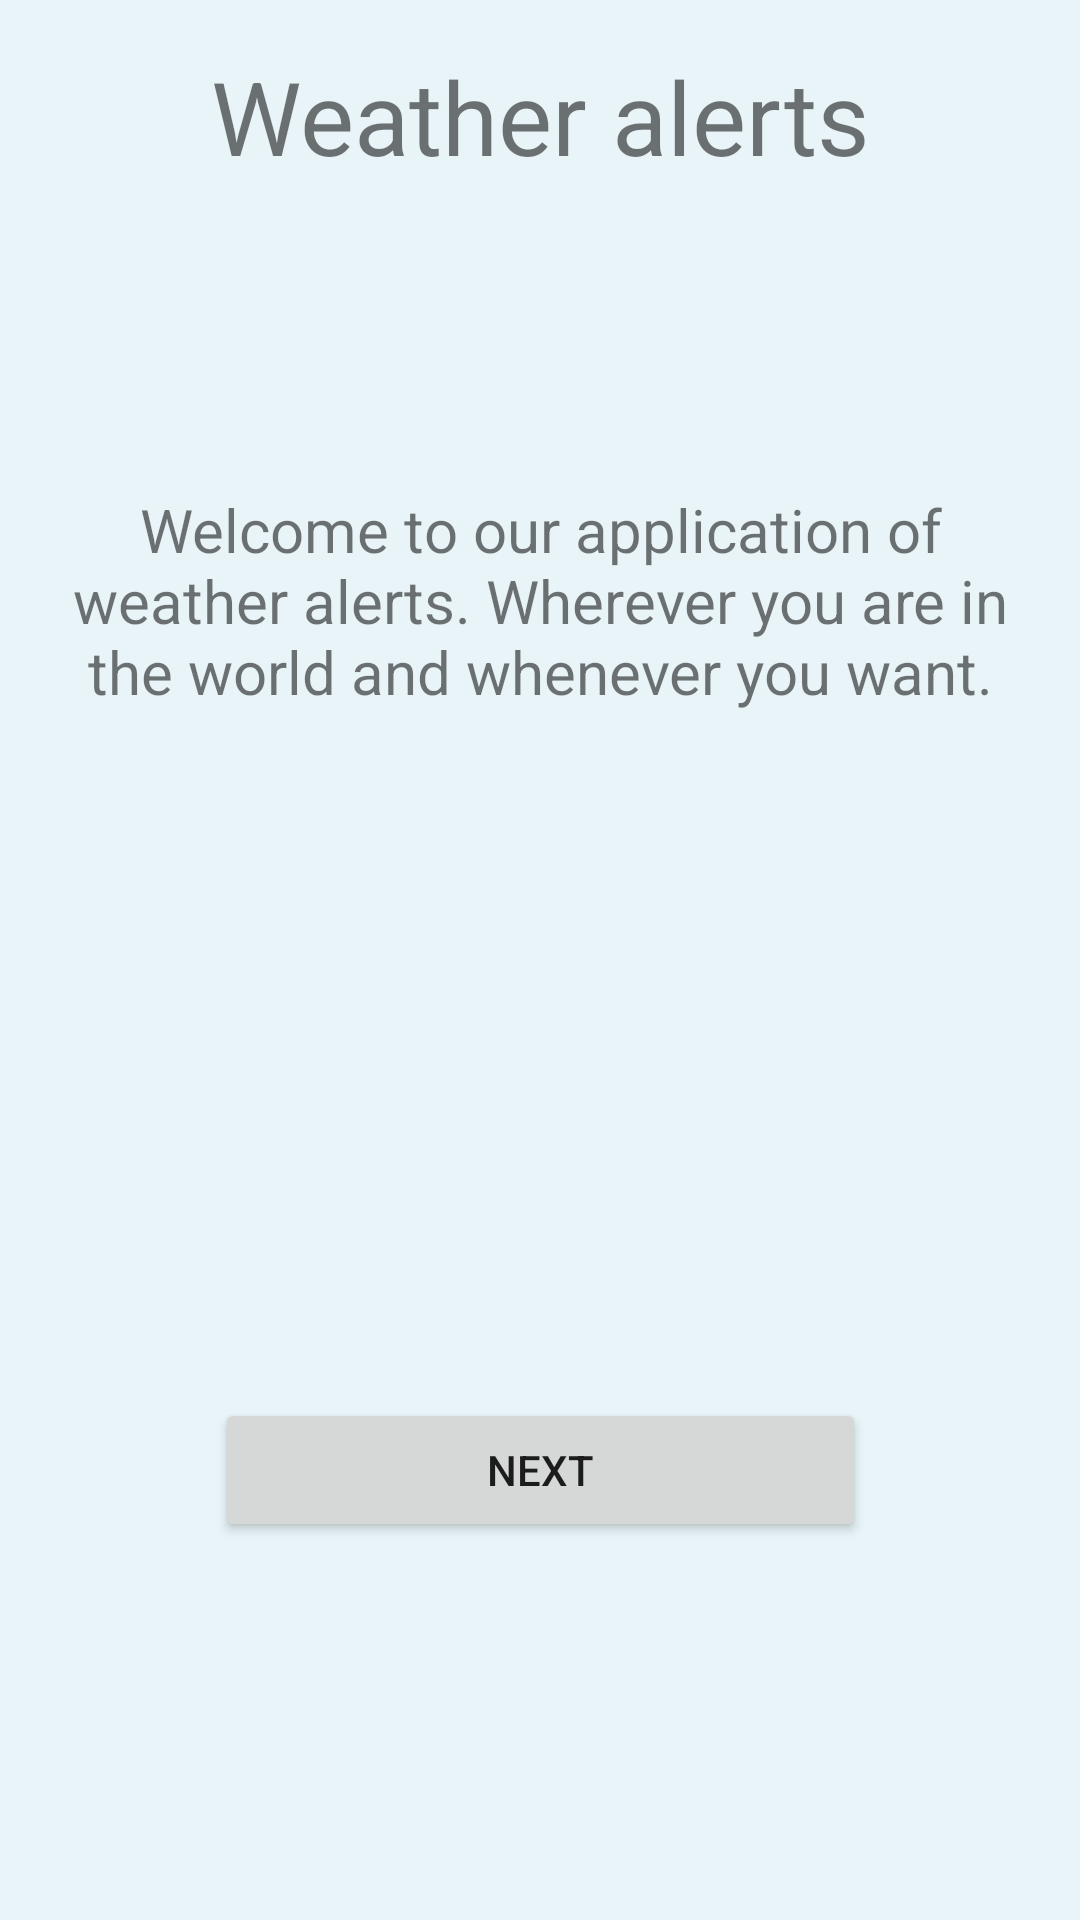

Write the Android layout XML for this screen, with the resource values it uses.
<!-- AndroidManifest.xml: application theme Theme.WeatherProject -->
<!-- res/layout/home_view.xml -->
<?xml version="1.0" encoding="utf-8"?>
<LinearLayout xmlns:android="http://schemas.android.com/apk/res/android"
    xmlns:app="http://schemas.android.com/apk/res-auto"
    xmlns:tools="http://schemas.android.com/tools"
    android:layout_width="match_parent"
    android:layout_height="match_parent"
    android:background="#e8f4f8"
    android:onClick="nextHomeViewOnClick"
    android:orientation="vertical"
    android:padding="16dp"
    tools:context=".MainActivity">

    <TextView
        android:id="@+id/textView"
        android:layout_width="match_parent"
        android:layout_height="62dp"
        android:text="Weather alerts"
        android:textAlignment="center"
        android:textSize="34sp" />

    <Space
        android:layout_width="match_parent"
        android:layout_height="85dp" />

    <TextView
        android:id="@+id/textView2"
        android:layout_width="match_parent"
        android:layout_height="95dp"
        android:text="Welcome to our application of weather alerts. Wherever you are in the world and whenever you want."
        android:textAlignment="center"
        android:textSize="20sp" />

    <Space
        android:layout_width="match_parent"
        android:layout_height="208dp" />

    <LinearLayout
        android:layout_width="match_parent"
        android:layout_height="wrap_content"
        android:orientation="horizontal">

        <Space
            android:layout_width="104dp"
            android:layout_height="17dp"
            android:layout_weight="2" />

        <Button
            android:id="@+id/button"
            android:layout_width="217dp"
            android:layout_height="wrap_content"
            android:onClick="nextHomeViewOnClick"
            android:text="NEXT" />

        <Space
            android:layout_width="104dp"
            android:layout_height="17dp"
            android:layout_weight="2" />
    </LinearLayout>

</LinearLayout>
<!-- resources referenced by this layout -->
<resources>
  <style name="Theme.WeatherProject" parent="Theme.MaterialComponents.DayNight.DarkActionBar">
          
          <item name="colorPrimary">@color/blue</item>
          <item name="colorPrimaryVariant">@color/blue</item>
          <item name="colorOnPrimary">@color/white</item>
          
          <item name="colorSecondary">@color/teal_200</item>
          <item name="colorSecondaryVariant">@color/teal_700</item>
          <item name="colorOnSecondary">@color/black</item>
          
          <item name="android:statusBarColor" tools:targetApi="l">?attr/colorPrimaryVariant</item>
          
      </style>
  <!-- not gathered from this repository: default colours our renderer supplied (Android Studio template values) -->
  <color name="teal_200">#FF03DAC5</color>
  <color name="teal_700">#FF018786</color>
  <color name="black">#FF000000</color>
  <color name="white">#FFFFFFFF</color>
</resources>
